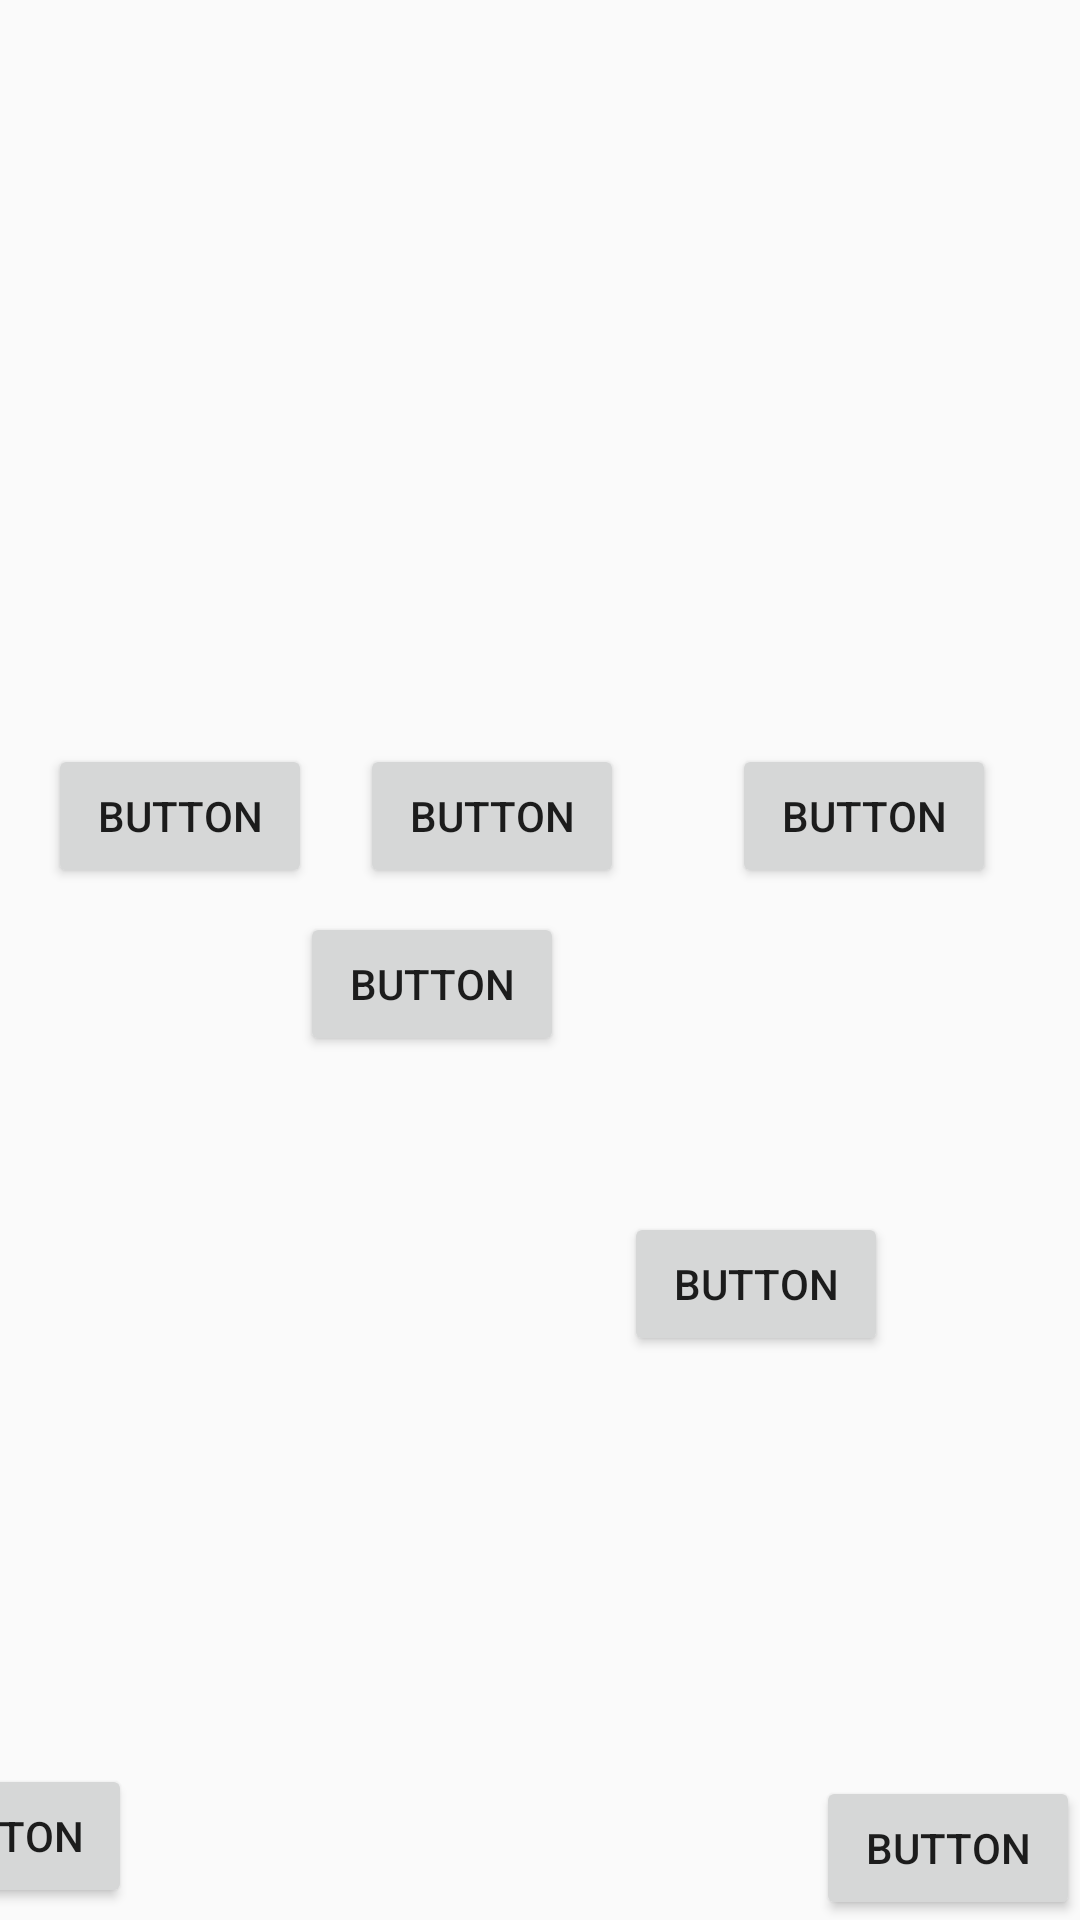

Here is an Android app screen rendered from its layout file. Give the layout XML and the strings, colors and styles it references.
<!-- AndroidManifest.xml: application theme Theme.Maleku -->
<!-- res/layout/h2p12.xml -->
<?xml version="1.0" encoding="utf-8"?>
<android.support.constraint.ConstraintLayout xmlns:android="http://schemas.android.com/apk/res/android"
    xmlns:app="http://schemas.android.com/apk/res-auto"
    xmlns:tools="http://schemas.android.com/tools"
    android:layout_width="match_parent"
    android:layout_height="match_parent"
    android:background="@drawable/novela_grafica_ec408_imprimir_12x18_2_compressed_pages_to_jpg_0036"
    android:onClick="audio1"
    tools:context=".Chapter2Part12">

    <Button
        android:id="@+id/returnBtn21"
        android:layout_width="wrap_content"
        android:layout_height="wrap_content"
        android:layout_marginEnd="316dp"
        android:layout_marginBottom="4dp"
        android:onClick="goPrevious"
        android:text="Button"
        app:layout_constraintBottom_toBottomOf="parent"
        app:layout_constraintEnd_toEndOf="parent" />

    <Button
        android:id="@+id/button13"
        android:layout_width="wrap_content"
        android:layout_height="wrap_content"
        android:onClick="go_h2p13"
        android:text="Button"
        app:layout_constraintBottom_toBottomOf="parent"
        app:layout_constraintEnd_toEndOf="parent"
        app:layout_constraintHorizontal_bias="1.0"
        app:layout_constraintStart_toStartOf="parent" />

    <Button
        android:id="@+id/button67"
        android:layout_width="wrap_content"
        android:layout_height="wrap_content"
        android:layout_marginStart="16dp"
        android:layout_marginTop="248dp"
        android:text="Button"
        app:layout_constraintStart_toStartOf="parent"
        app:layout_constraintTop_toTopOf="parent" />

    <Button
        android:id="@+id/button68"
        android:layout_width="wrap_content"
        android:layout_height="wrap_content"
        android:layout_marginEnd="172dp"
        android:layout_marginBottom="288dp"
        android:onClick="audio2"
        android:text="Button"
        app:layout_constraintBottom_toBottomOf="parent"
        app:layout_constraintEnd_toEndOf="parent" />

    <Button
        android:id="@+id/button159"
        android:layout_width="wrap_content"
        android:layout_height="wrap_content"
        android:layout_marginStart="16dp"
        android:layout_marginTop="248dp"
        android:onClick="audio1_2"
        android:text="Button"
        app:layout_constraintStart_toEndOf="@+id/button67"
        app:layout_constraintTop_toTopOf="parent" />

    <Button
        android:id="@+id/button160"
        android:layout_width="wrap_content"
        android:layout_height="wrap_content"
        android:layout_marginStart="36dp"
        android:layout_marginTop="248dp"
        android:onClick="audio1_3"
        android:text="Button"
        app:layout_constraintStart_toEndOf="@+id/button159"
        app:layout_constraintTop_toTopOf="parent" />

    <Button
        android:id="@+id/button161"
        android:layout_width="wrap_content"
        android:layout_height="wrap_content"
        android:layout_marginTop="52dp"
        android:layout_marginEnd="64dp"
        android:onClick="audio2_2"
        android:text="Button"
        app:layout_constraintEnd_toEndOf="parent"
        app:layout_constraintTop_toBottomOf="@+id/button68" />
</android.support.constraint.ConstraintLayout>
<!-- resources referenced by this layout -->
<resources>
  <style name="Theme.Maleku" parent="Theme.AppCompat.Light.DarkActionBar">
          
          <item name="colorPrimary">@color/black</item>
          <item name="colorPrimaryDark">@color/black</item>
          <item name="colorAccent">@color/teal_200</item>
          
      </style>
  <!-- not gathered from this repository: default colours our renderer supplied (Android Studio template values) -->
  <color name="teal_200">#FF03DAC5</color>
  <color name="black">#FF000000</color>
</resources>
